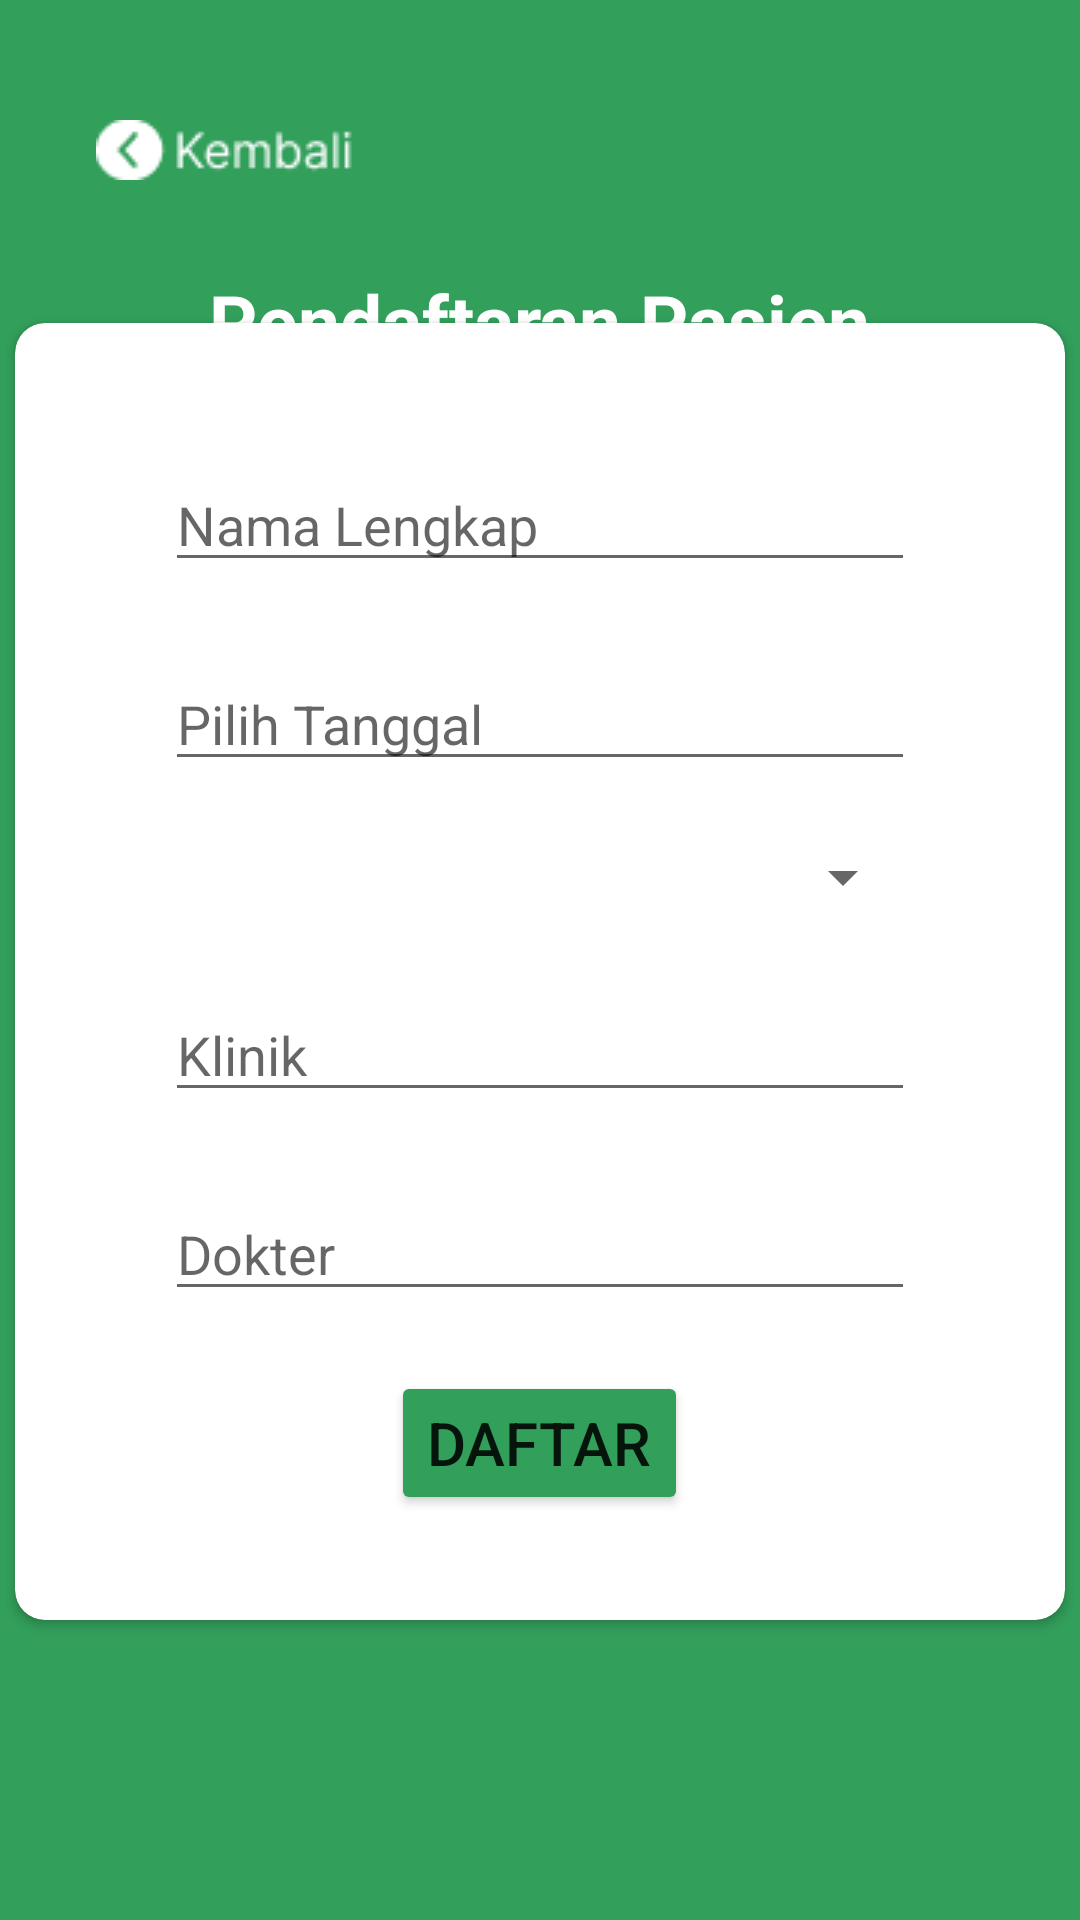

Layout XML and referenced resources for this Android screen:
<!-- AndroidManifest.xml: application theme Theme.HealthAPP -->
<!-- res/layout/activity_pendaftaran.xml -->
<?xml version="1.0" encoding="utf-8"?>
<LinearLayout xmlns:android="http://schemas.android.com/apk/res/android"
    xmlns:app="http://schemas.android.com/apk/res-auto"
    xmlns:tools="http://schemas.android.com/tools"
    android:layout_width="match_parent"
    android:layout_height="match_parent"
    android:background="@color/green"
    android:orientation="vertical"
    tools:context=".Pendaftaran">

    <RelativeLayout
        android:layout_width="match_parent"
        android:layout_height="match_parent">

        <ImageButton
            android:id="@+id/imgB_back"
            android:layout_width="wrap_content"
            android:layout_height="wrap_content"
            android:src="@drawable/img_back"
            android:backgroundTint="@color/green"
            android:layout_marginStart="20dp"
            android:layout_marginTop="30dp">
        </ImageButton>

        <TextView
            android:layout_width="wrap_content"
            android:layout_height="wrap_content"
            android:text="Pendaftaran Pasien"
            android:textSize="25sp"
            android:layout_centerHorizontal="true"
            android:layout_marginTop="90dp"
            android:textStyle="bold"
            android:textColor="@color/white">

        </TextView>

        <androidx.cardview.widget.CardView
            android:layout_width="350dp"
            android:layout_height="wrap_content"
            android:layout_alignParentBottom="true"
            android:layout_centerHorizontal="true"
            android:layout_marginBottom="100dp"
            app:cardCornerRadius="10dp">

            <LinearLayout
                android:layout_width="250dp"
                android:layout_height="wrap_content"
                android:layout_marginTop="20dp"
                android:layout_marginBottom="30dp"
                android:layout_gravity="center"
                android:orientation="vertical">

                <EditText
                    android:id="@+id/etFullName"
                    android:layout_marginTop="30dp"
                    android:layout_width="match_parent"
                    android:layout_height="wrap_content"
                    android:hint="Nama Lengkap"
                    tools:ignore="Autofill,Deprecated,LabelFor"
                    android:editable="false"/>
                <EditText
                    android:id="@+id/etTanggal"
                    android:layout_marginTop="25dp"
                    android:layout_width="match_parent"
                    android:layout_height="wrap_content"
                    android:hint="Pilih Tanggal"
                    android:clickable="true"
                    android:editable="false"
                    tools:ignore="Deprecated" />

                <Spinner
                    android:id="@+id/sp_jenisK"
                    android:layout_width="match_parent"
                    android:layout_marginTop="20dp"
                    android:layout_height="match_parent"
                    android:spinnerMode="dropdown">

                </Spinner>

                <EditText
                    android:id="@+id/etKlinik"
                    android:layout_marginTop="25dp"
                    android:layout_width="match_parent"
                    android:layout_height="wrap_content"
                    android:hint="Klinik"
                    android:clickable="true"
                    android:editable="false"
                    tools:ignore="Autofill,Deprecated,LabelFor,TextFields" />
                <EditText
                    android:id="@+id/etDokter"
                    android:layout_marginTop="25dp"
                    android:layout_width="match_parent"
                    android:layout_height="wrap_content"
                    android:hint="Dokter"
                    android:editable="false"
                    tools:ignore="Autofill,Deprecated,LabelFor,TextFields" />


                <Button
                    android:id="@+id/pendaftaranBTN"
                    android:layout_marginTop="20dp"
                    android:layout_width="wrap_content"
                    android:layout_height="wrap_content"
                    android:layout_marginLeft="10dp"
                    android:layout_marginRight="10dp"
                    android:textSize="20sp"
                    android:text="@string/register"
                    android:layout_gravity="center"
                    android:backgroundTint="@color/green"/>

            </LinearLayout>

        </androidx.cardview.widget.CardView>
    </RelativeLayout>

</LinearLayout>
<!-- resources referenced by this layout -->
<resources>
  <color name="green">#329F5B</color>
  <color name="white">#FFFFFFFF</color>
  <!-- drawable img_back: png bitmap (drawable-v24, 940 bytes) -->
  <string name="register">DAFTAR</string>
  <style name="Theme.HealthAPP" parent="Theme.MaterialComponents.DayNight.DarkActionBar">
          
          <item name="colorPrimary">@color/purple_500</item>
          <item name="colorPrimaryVariant">@color/purple_700</item>
          <item name="colorOnPrimary">@color/white</item>
          
          <item name="colorSecondary">@color/teal_200</item>
          <item name="colorSecondaryVariant">@color/teal_700</item>
          <item name="colorOnSecondary">@color/black</item>
          
          <item name="android:statusBarColor">?attr/colorPrimaryVariant</item>
          
      </style>
  <color name="purple_500">#FF6200EE</color>
  <color name="purple_700">#FF3700B3</color>
  <color name="teal_200">#FF03DAC5</color>
  <color name="teal_700">#FF018786</color>
  <color name="black">#FF000000</color>
</resources>
